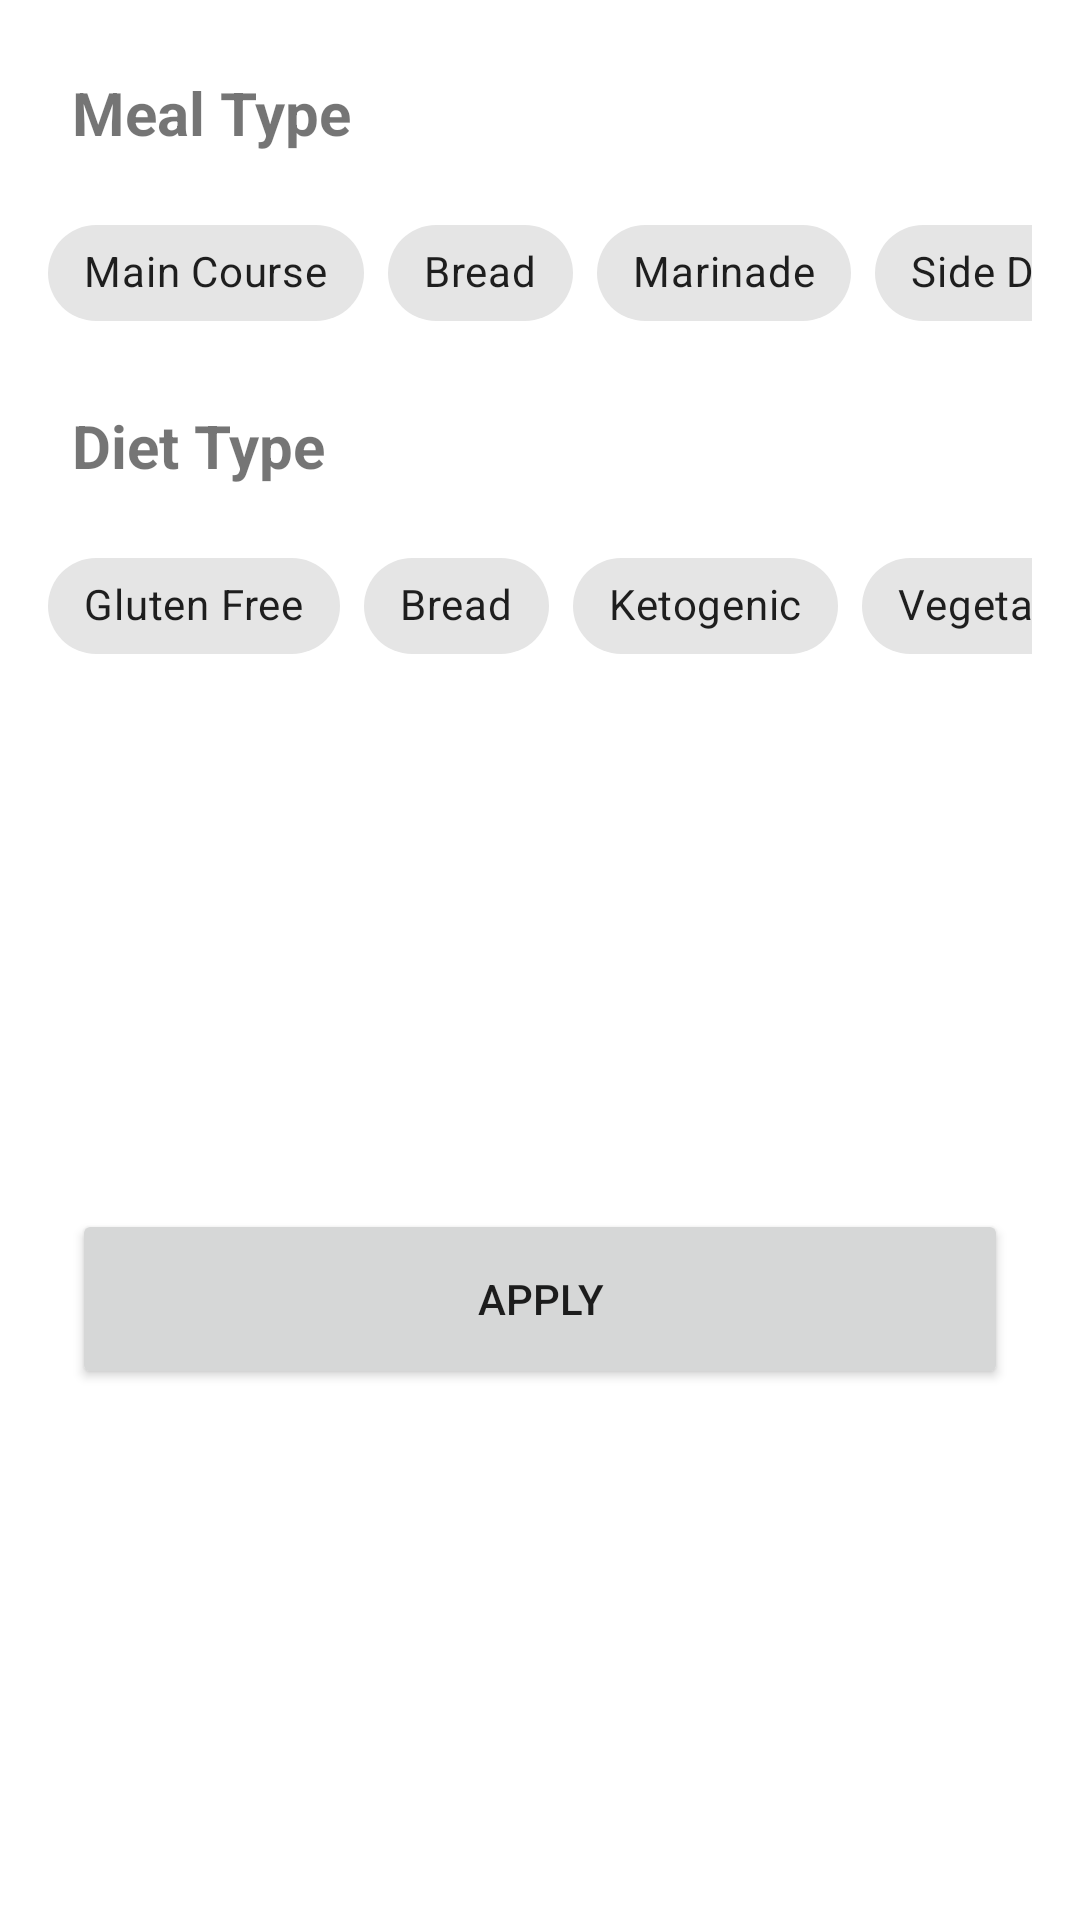

Write the Android layout XML for this screen, with the resource values it uses.
<!-- AndroidManifest.xml: application theme Theme.FoodX -->
<!-- res/layout/fragment_recipe_bottom_sheet.xml -->
<?xml version="1.0" encoding="utf-8"?>
<androidx.constraintlayout.widget.ConstraintLayout xmlns:android="http://schemas.android.com/apk/res/android"
    xmlns:app="http://schemas.android.com/apk/res-auto"
    xmlns:tools="http://schemas.android.com/tools"
    android:layout_width="match_parent"
    android:layout_height="wrap_content"
    tools:context=".app.ui.fragments.recipe.bottomSheet.RecipeBottomSheet"
    >
  <TextView
      android:text="@string/meal_type"
      android:layout_width="wrap_content"
      android:layout_height="wrap_content"
      android:id="@+id/tvMealType"
      app:layout_constraintStart_toStartOf="parent"
      app:layout_constraintTop_toTopOf="parent"
      android:layout_marginTop="24dp"
      android:layout_marginStart="24dp"
      android:textSize="20sp"
      android:textColor="@color/dark_gray"
      android:textStyle="bold"
      />

  <HorizontalScrollView
      android:layout_width="match_parent"
      android:layout_height="60dp"
      app:layout_constraintStart_toStartOf="parent"
      app:layout_constraintEnd_toEndOf="parent"
      app:layout_constraintTop_toBottomOf="@+id/tvMealType"
      android:layout_marginTop="12dp"
      android:layout_marginStart="16dp"
      android:layout_marginEnd="16dp"
      android:id="@+id/scrollViewMealType"
      android:scrollbars="none"
      >

    <LinearLayout
        android:layout_width="wrap_content"
        android:layout_height="match_parent"
        android:orientation="horizontal"
        >

      <include
          android:id="@+id/layoutMealType"
          layout="@layout/item_meal_type_chips"
          />

    </LinearLayout>

  </HorizontalScrollView>


  <TextView
      android:text="Diet Type"
      android:layout_width="wrap_content"
      android:layout_height="wrap_content"
      android:id="@+id/tvDietType"
      android:textSize="20sp"
      android:textColor="@color/dark_gray"
      android:textStyle="bold"
      app:layout_constraintStart_toStartOf="parent"
      app:layout_constraintTop_toBottomOf="@+id/scrollViewMealType"
      android:layout_marginStart="24dp"
      android:layout_marginTop="12dp"
      />

  <HorizontalScrollView
      android:layout_width="match_parent"
      android:layout_height="wrap_content"
      android:id="@+id/scrollViewDietType"
      android:scrollbars="none"
      app:layout_constraintTop_toBottomOf="@+id/tvDietType"
      app:layout_constraintStart_toStartOf="parent"
      app:layout_constraintEnd_toEndOf="parent"
      android:layout_marginTop="12dp"
      android:layout_marginStart="16dp"
      android:layout_marginEnd="16dp"
      >

    <LinearLayout
        android:layout_width="wrap_content"
        android:layout_height="match_parent"
        android:orientation="horizontal"
        >
      <include
          android:id="@+id/layoutDietType"
          layout="@layout/item_diet_type_chips" />

    </LinearLayout>

  </HorizontalScrollView>

  <Button
      android:text="@string/apply"
      android:layout_width="match_parent"
      android:layout_height="60dp"
      android:id="@+id/btnApply"
      app:layout_constraintStart_toStartOf="parent"
      app:layout_constraintEnd_toEndOf="parent"
      app:layout_constraintTop_toBottomOf="@+id/scrollViewDietType"
      app:layout_constraintBottom_toBottomOf="parent"
      android:layout_marginTop="24dp"
      android:layout_marginStart="24dp"
      android:layout_marginEnd="24dp"
      android:layout_marginBottom="24dp"
      />

</androidx.constraintlayout.widget.ConstraintLayout>
<!-- res/layout/item_meal_type_chips.xml (included above) -->
<?xml version="1.0" encoding="utf-8"?>
<LinearLayout xmlns:android="http://schemas.android.com/apk/res/android"
    xmlns:app="http://schemas.android.com/apk/res-auto"
    android:layout_width="match_parent"
    android:layout_height="match_parent"
    >

  <com.google.android.material.chip.ChipGroup
      android:id="@+id/mealTypeChipGroup"
      android:layout_width="wrap_content"
      android:layout_height="wrap_content"
      app:layout_constraintStart_toStartOf="parent"
      app:layout_constraintEnd_toEndOf="parent"
      app:layout_constraintTop_toTopOf="parent"
      app:checkedChip="@id/chipMainCourse"
      app:selectionRequired="true"
      app:singleSelection="true"
      app:singleLine="true"
      android:layout_marginTop="4dp"
      app:layout_constraintHorizontal_bias="0.0"
      >

    <com.google.android.material.chip.Chip
        style="@style/CustomChipStyle"
        android:text="@string/main_course"
        android:layout_width="wrap_content"
        android:layout_height="wrap_content"
        android:id="@+id/chipMainCourse"
        />

    <com.google.android.material.chip.Chip
        style="@style/CustomChipStyle"
        android:text="@string/bread"
        android:layout_width="wrap_content"
        android:layout_height="wrap_content"
        android:id="@+id/chipBread"
        />

    <com.google.android.material.chip.Chip
        style="@style/CustomChipStyle"
        android:text="@string/marinade"
        android:layout_width="wrap_content"
        android:layout_height="wrap_content"
        android:id="@+id/chipMarinade"
        />

    <com.google.android.material.chip.Chip
        style="@style/CustomChipStyle"
        android:text="@string/side_dish"
        android:layout_width="wrap_content"
        android:layout_height="wrap_content"
        android:id="@+id/chipSideDish"
        />

    <com.google.android.material.chip.Chip
        style="@style/CustomChipStyle"
        android:text="@string/breakfast"
        android:layout_width="wrap_content"
        android:layout_height="wrap_content"
        android:id="@+id/chipBreakfast"
        />

    <com.google.android.material.chip.Chip
        style="@style/CustomChipStyle"
        android:text="@string/finger_food"
        android:layout_width="wrap_content"
        android:layout_height="wrap_content"
        android:id="@+id/chipFingerFood"
        />

    <com.google.android.material.chip.Chip
        style="@style/CustomChipStyle"
        android:text="@string/dessert"
        android:layout_width="wrap_content"
        android:layout_height="wrap_content"
        android:id="@+id/chipDessert"
        />

    <com.google.android.material.chip.Chip
        style="@style/CustomChipStyle"
        android:text="@string/soup"
        android:layout_width="wrap_content"
        android:layout_height="wrap_content"
        android:id="@+id/chipSoup"
        />

    <com.google.android.material.chip.Chip
        style="@style/CustomChipStyle"
        android:text="@string/snack"
        android:layout_width="wrap_content"
        android:layout_height="wrap_content"
        android:id="@+id/chipSnack"
        />

    <com.google.android.material.chip.Chip
        style="@style/CustomChipStyle"
        android:text="@string/beverage"
        android:layout_width="wrap_content"
        android:layout_height="wrap_content"
        android:id="@+id/chipBeverage"
        />

    <com.google.android.material.chip.Chip
        style="@style/CustomChipStyle"
        android:text="@string/drink"
        android:layout_width="wrap_content"
        android:layout_height="wrap_content"
        android:id="@+id/chipDrink"
        />

    <com.google.android.material.chip.Chip
        style="@style/CustomChipStyle"
        android:text="@string/salad"
        android:layout_width="wrap_content"
        android:layout_height="wrap_content"
        android:id="@+id/chipSalad"
        />

    <com.google.android.material.chip.Chip
        style="@style/CustomChipStyle"
        android:text="@string/sauce"
        android:layout_width="wrap_content"
        android:layout_height="wrap_content"
        android:id="@+id/chipSauce"
        />

  </com.google.android.material.chip.ChipGroup>
</LinearLayout>
<!-- res/layout/item_diet_type_chips.xml (included above) -->
<?xml version="1.0" encoding="utf-8"?>
<LinearLayout xmlns:android="http://schemas.android.com/apk/res/android"
    xmlns:app="http://schemas.android.com/apk/res-auto"
    android:layout_width="wrap_content"
    android:layout_height="wrap_content"
    >

  <com.google.android.material.chip.ChipGroup
      android:id="@+id/dietTypeChipGroup"
      android:layout_width="wrap_content"
      android:layout_height="wrap_content"
      app:layout_constraintStart_toStartOf="parent"
      app:layout_constraintEnd_toEndOf="parent"
      app:layout_constraintTop_toTopOf="parent"
      app:checkedChip="@id/chipGlutenFree"
      app:selectionRequired="true"
      app:singleSelection="true"
      app:singleLine="true"
      android:layout_marginTop="4dp"
      app:layout_constraintHorizontal_bias="0.0"
      >

    <com.google.android.material.chip.Chip
        style="@style/CustomChipStyle"
        android:text="@string/gluten_free"
        android:layout_width="wrap_content"
        android:layout_height="wrap_content"
        android:id="@+id/chipGlutenFree"
        />

    <com.google.android.material.chip.Chip
        style="@style/CustomChipStyle"
        android:text="@string/bread"
        android:layout_width="wrap_content"
        android:layout_height="wrap_content"
        android:id="@+id/chipBread"
        />

    <com.google.android.material.chip.Chip
        style="@style/CustomChipStyle"
        android:text="@string/ketogenic"
        android:layout_width="wrap_content"
        android:layout_height="wrap_content"
        android:id="@+id/chipKetogenic"
        />

    <com.google.android.material.chip.Chip
        style="@style/CustomChipStyle"
        android:text="@string/vegetarian"
        android:layout_width="wrap_content"
        android:layout_height="wrap_content"
        android:id="@+id/chipVegetarian"
        />

    <com.google.android.material.chip.Chip
        style="@style/CustomChipStyle"
        android:text="@string/lactovegetarian"
        android:layout_width="wrap_content"
        android:layout_height="wrap_content"
        android:id="@+id/chipLactoVegetarian"
        />

    <com.google.android.material.chip.Chip
        style="@style/CustomChipStyle"
        android:text="@string/ovo_vegetarian"
        android:layout_width="wrap_content"
        android:layout_height="wrap_content"
        android:id="@+id/chipOvoVegetarian"
        />

    <com.google.android.material.chip.Chip
        style="@style/CustomChipStyle"
        android:text="@string/vegan"
        android:layout_width="wrap_content"
        android:layout_height="wrap_content"
        android:id="@+id/chipVegan"
        />

    <com.google.android.material.chip.Chip
        style="@style/CustomChipStyle"
        android:text="@string/pescetarian"
        android:layout_width="wrap_content"
        android:layout_height="wrap_content"
        android:id="@+id/chipPescetarian"
        />

    <com.google.android.material.chip.Chip
        style="@style/CustomChipStyle"
        android:text="@string/paleo"
        android:layout_width="wrap_content"
        android:layout_height="wrap_content"
        android:id="@+id/chipPaleo"
        />

    <com.google.android.material.chip.Chip
        style="@style/CustomChipStyle"
        android:text="@string/primal"
        android:layout_width="wrap_content"
        android:layout_height="wrap_content"
        android:id="@+id/chipPrimal"
        />

    <com.google.android.material.chip.Chip
        style="@style/CustomChipStyle"
        android:text="@string/whole_30"
        android:layout_width="wrap_content"
        android:layout_height="wrap_content"
        android:id="@+id/chipWhole30"
        />

  </com.google.android.material.chip.ChipGroup>
</LinearLayout>
<!-- resources referenced by this layout -->
<resources>
  <string name="apply">Apply</string>
  <string name="beverage">Beverage</string>
  <string name="bread">Bread</string>
  <string name="breakfast">Breakfast</string>
  <string name="dessert">Dessert</string>
  <string name="drink">Drink</string>
  <string name="finger_food">Finger Food</string>
  <string name="gluten_free">Gluten Free</string>
  <string name="ketogenic">Ketogenic</string>
  <string name="lactovegetarian">Lacto-Vegetarian</string>
  <string name="main_course">Main Course</string>
  <string name="marinade">Marinade</string>
  <string name="meal_type">Meal Type</string>
  <string name="ovo_vegetarian">Ovo-Vegetarian</string>
  <string name="paleo">Paleo</string>
  <string name="pescetarian">Pescetarian</string>
  <string name="primal">Primal</string>
  <string name="salad">Salad</string>
  <string name="sauce">Sauce</string>
  <string name="side_dish">Side Dish</string>
  <string name="snack">Snack</string>
  <string name="soup">Soup</string>
  <string name="vegan">Vegan</string>
  <string name="vegetarian">Vegetarian</string>
  <string name="whole_30">Whole 30</string>
  <style name="Theme.FoodX" parent="Theme.MaterialComponents.DayNight.DarkActionBar">
      
      <item name="colorPrimary">@color/purple_500</item>
      <item name="colorPrimaryVariant">@color/purple_700</item>
      <item name="colorOnPrimary">@color/white</item>
      
      <item name="colorSecondary">@color/teal_200</item>
      <item name="colorSecondaryVariant">@color/teal_700</item>
      <item name="colorOnSecondary">@color/black</item>
      
      <item name="android:statusBarColor" tools:targetApi="l">?attr/colorPrimaryVariant</item>
      
    </style>
  <color name="purple_500">#FF6200EE</color>
  <color name="purple_700">#FF3700B3</color>
  <color name="white">#FFFFFFFF</color>
  <color name="teal_200">#FF03DAC5</color>
  <color name="teal_700">#FF018786</color>
  <color name="black">#FF000000</color>
</resources>
